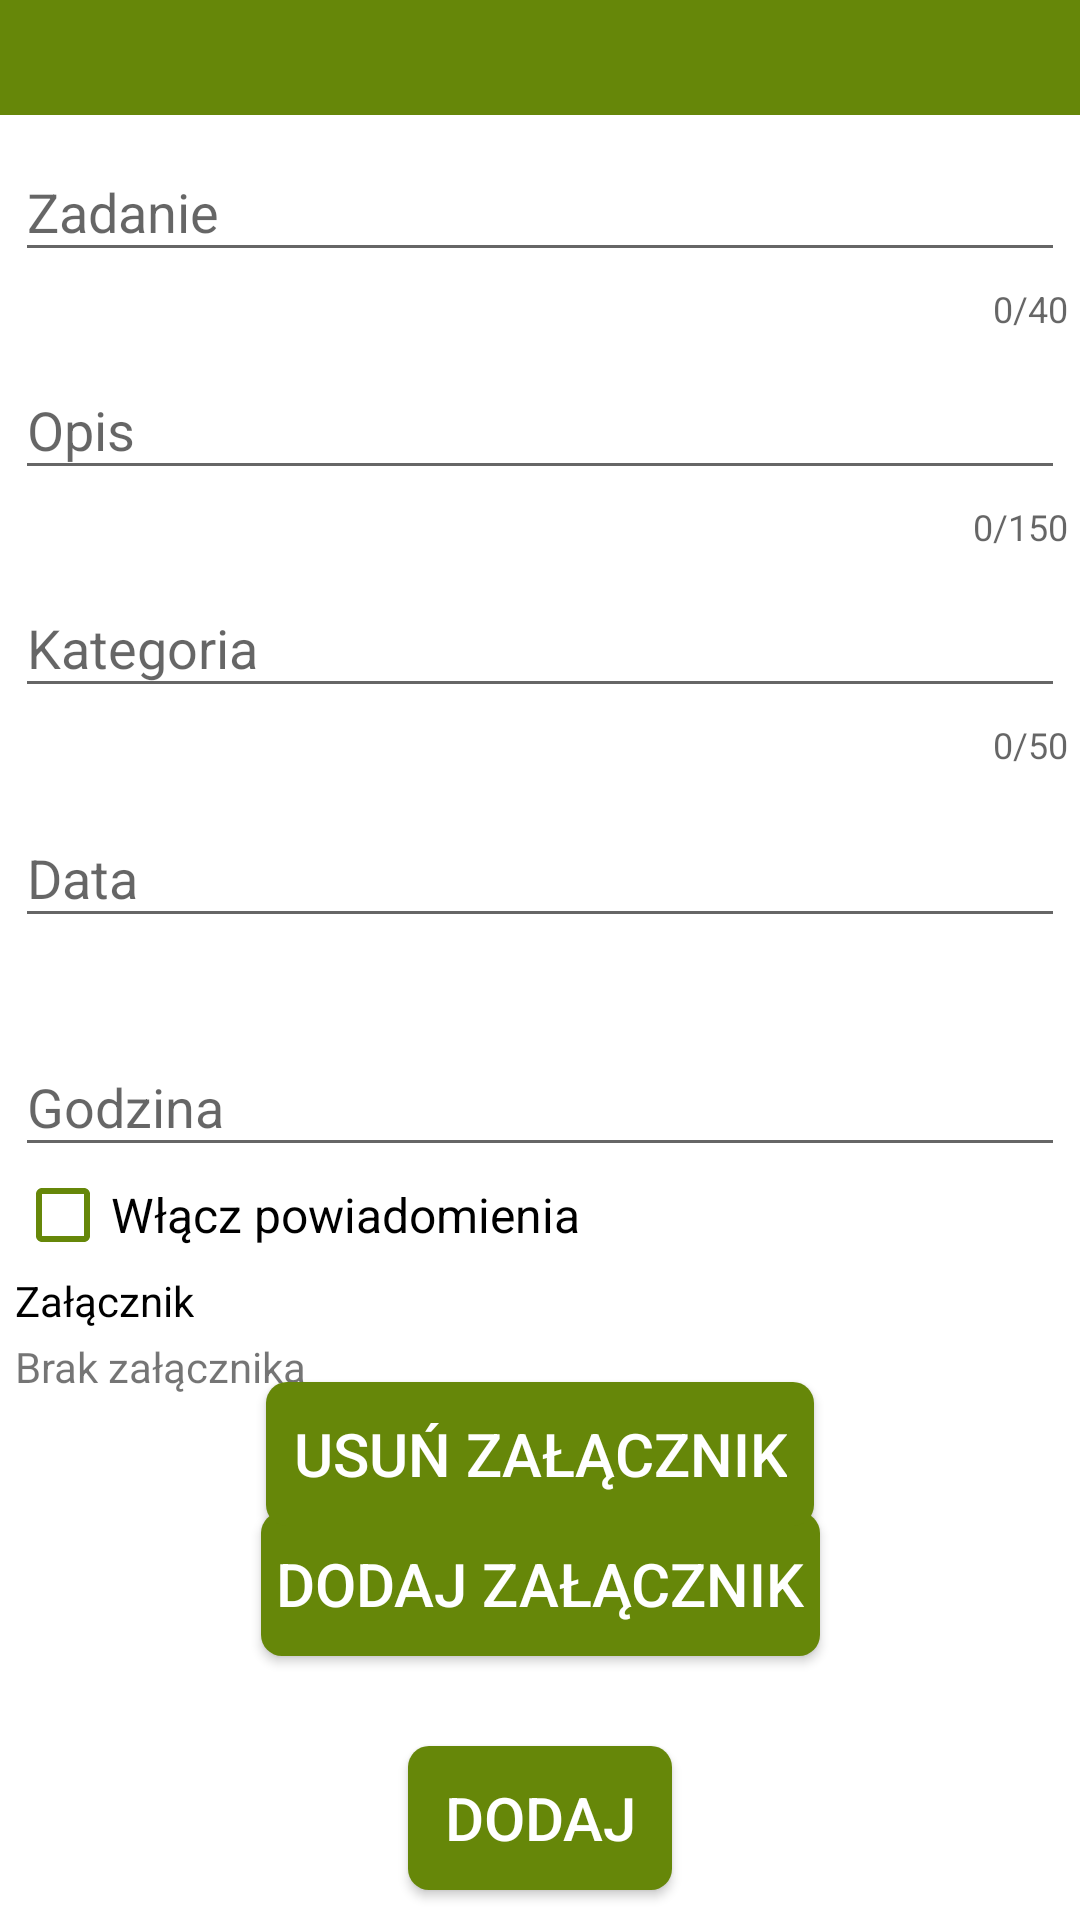

Reconstruct the res/layout file that produces this screen, plus the resources it refers to.
<!-- AndroidManifest.xml: application theme Theme.ToDoList -->
<!-- res/layout/activity_new_task.xml -->
<?xml version="1.0" encoding="utf-8"?>
<androidx.constraintlayout.widget.ConstraintLayout xmlns:android="http://schemas.android.com/apk/res/android"
    xmlns:app="http://schemas.android.com/apk/res-auto"
    xmlns:tools="http://schemas.android.com/tools"
    android:layout_width="match_parent"
    android:layout_height="match_parent"
    android:background="#668709"
    android:onClick="deleteAttachment"
    tools:context=".NewTask">

    <androidx.constraintlayout.widget.Guideline
        android:id="@+id/guideline3"
        android:layout_width="wrap_content"
        android:layout_height="wrap_content"
        android:orientation="horizontal"
        app:layout_constraintGuide_percent="0.06" />

    <androidx.constraintlayout.widget.ConstraintLayout
        android:layout_width="0dp"
        android:layout_height="0dp"
        android:background="@color/white"
        app:layout_constraintBottom_toBottomOf="parent"
        app:layout_constraintEnd_toEndOf="parent"
        app:layout_constraintStart_toStartOf="parent"
        app:layout_constraintTop_toTopOf="@+id/guideline3">

        <com.google.android.material.textfield.TextInputLayout
            android:id="@+id/textInputLayout"
            android:layout_width="match_parent"
            android:layout_height="wrap_content"
            app:counterEnabled="true"
            app:counterMaxLength="40"
            app:layout_constraintTop_toTopOf="parent">

            <EditText
                android:id="@+id/task_name"
                android:layout_width="match_parent"
                android:layout_height="wrap_content"
                android:layout_marginStart="5dp"
                android:layout_marginEnd="5dp"
                android:hint="@string/task_title"
                android:maxLength="40"
                tools:ignore="SpeakableTextPresentCheck,TouchTargetSizeCheck" />
        </com.google.android.material.textfield.TextInputLayout>

        <com.google.android.material.textfield.TextInputLayout
            android:id="@+id/textInputLayout2"
            android:layout_width="match_parent"
            android:layout_height="wrap_content"
            app:counterEnabled="true"
            app:counterMaxLength="150"
            app:layout_constraintEnd_toEndOf="parent"
            app:layout_constraintStart_toStartOf="parent"
            app:layout_constraintTop_toBottomOf="@+id/textInputLayout">

            <EditText
                android:id="@+id/task_description"
                android:layout_width="match_parent"
                android:layout_height="wrap_content"
                android:layout_marginStart="5dp"
                android:layout_marginEnd="5dp"
                android:hint="@string/task_description"
                android:inputType="text"
                android:maxLength="150"
                android:maxLines="1"
                tools:ignore="SpeakableTextPresentCheck,TouchTargetSizeCheck" />
        </com.google.android.material.textfield.TextInputLayout>

        <com.google.android.material.textfield.TextInputLayout
            android:id="@+id/textInputLayout3"
            android:layout_width="match_parent"
            android:layout_height="wrap_content"
            app:counterEnabled="true"
            app:counterMaxLength="50"
            app:layout_constraintEnd_toEndOf="parent"
            app:layout_constraintStart_toStartOf="parent"
            app:layout_constraintTop_toBottomOf="@+id/textInputLayout2">

            <EditText
                android:id="@+id/task_category"
                android:layout_width="match_parent"
                android:layout_height="wrap_content"
                android:layout_marginStart="5dp"
                android:layout_marginEnd="5dp"
                android:hint="@string/category"
                android:inputType="text"
                android:maxLength="50"
                android:maxLines="1"
                tools:ignore="SpeakableTextPresentCheck,TouchTargetSizeCheck" />
        </com.google.android.material.textfield.TextInputLayout>

        <Button
            android:id="@+id/add_task_btn"
            android:layout_width="wrap_content"
            android:layout_height="wrap_content"
            android:layout_margin="10dp"
            android:background="@drawable/custom_button"
            android:onClick="addTask"
            android:text="@string/add_btn"
            android:textColor="@color/white"
            android:textSize="20sp"
            app:layout_constraintBottom_toBottomOf="parent"
            app:layout_constraintEnd_toEndOf="parent"
            app:layout_constraintStart_toStartOf="parent" />

        <com.google.android.material.textfield.TextInputLayout
            android:id="@+id/textInputLayout4"
            android:layout_width="0dp"
            android:layout_height="wrap_content"
            android:layout_marginTop="4dp"
            app:layout_constraintEnd_toEndOf="parent"
            app:layout_constraintStart_toStartOf="parent"
            app:layout_constraintTop_toBottomOf="@+id/textInputLayout3">

            <EditText
                android:id="@+id/date_input"
                android:layout_width="match_parent"
                android:layout_height="wrap_content"
                android:layout_marginStart="5dp"
                android:layout_marginEnd="5dp"
                android:focusable="false"
                android:hint="@string/date"
                android:inputType="none"
                android:onClick="chooseDate"
                tools:ignore="SpeakableTextPresentCheck,TouchTargetSizeCheck" />
        </com.google.android.material.textfield.TextInputLayout>

        <com.google.android.material.textfield.TextInputLayout
            android:id="@+id/textInputLayout5"
            android:layout_width="0dp"
            android:layout_height="wrap_content"
            android:layout_marginTop="24dp"
            app:layout_constraintEnd_toEndOf="parent"
            app:layout_constraintStart_toStartOf="parent"
            app:layout_constraintTop_toBottomOf="@+id/textInputLayout4">

            <EditText
                android:id="@+id/hour_input"
                android:layout_width="match_parent"
                android:layout_height="wrap_content"
                android:layout_marginStart="5dp"
                android:layout_marginEnd="5dp"
                android:focusable="false"
                android:hint="@string/hour"
                android:inputType="none"
                android:onClick="chooseTime"
                tools:ignore="SpeakableTextPresentCheck,TouchTargetSizeCheck" />
        </com.google.android.material.textfield.TextInputLayout>

        <Button
            android:id="@+id/button"
            android:layout_width="wrap_content"
            android:layout_height="wrap_content"
            android:layout_marginBottom="30dp"
            android:background="@drawable/custom_button"
            android:onClick="addAttachment"
            android:paddingStart="5dp"
            android:paddingEnd="5dp"
            android:text="@string/add_attachment"
            android:textColor="@color/white"
            android:textSize="20sp"
            app:layout_constraintBottom_toTopOf="@+id/add_task_btn"
            app:layout_constraintEnd_toEndOf="parent"
            app:layout_constraintStart_toStartOf="parent" />

        <CheckBox
            android:id="@+id/notifications_on"
            android:layout_width="0dp"
            android:layout_height="wrap_content"
            android:layout_marginStart="5dp"
            android:layout_marginEnd="5dp"
            android:buttonTint="#668709"
            android:text="@string/notifications_on"
            android:textSize="16sp"
            app:layout_constraintEnd_toEndOf="parent"
            app:layout_constraintStart_toStartOf="parent"
            app:layout_constraintTop_toBottomOf="@+id/textInputLayout5"
            tools:ignore="TouchTargetSizeCheck" />

        <Button
            android:id="@+id/delet_attachment_button"
            android:layout_width="wrap_content"
            android:layout_height="wrap_content"
            android:background="@drawable/custom_button"
            android:onClick="deleteAttachment"
            android:paddingStart="9dp"
            android:paddingEnd="9dp"
            android:text="@string/delete_attachment"
            android:textColor="@color/white"
            android:textSize="20sp"
            app:layout_constraintBottom_toTopOf="@+id/button"
            app:layout_constraintEnd_toEndOf="parent"
            app:layout_constraintStart_toStartOf="parent"
            app:layout_constraintTop_toBottomOf="@+id/attachment_path_add" />

        <TextView
            android:id="@+id/attachment_add"
            android:layout_width="wrap_content"
            android:layout_height="wrap_content"
            android:layout_marginStart="5dp"
            android:layout_marginTop="3dp"
            android:layout_marginEnd="5dp"
            android:layout_marginBottom="2dp"
            android:text="@string/attachment"
            android:textColor="@color/black"
            app:layout_constraintStart_toStartOf="parent"
            app:layout_constraintTop_toBottomOf="@+id/notifications_on" />

        <TextView
            android:id="@+id/attachment_path_add"
            android:layout_width="wrap_content"
            android:layout_height="wrap_content"
            android:layout_marginStart="5dp"
            android:layout_marginTop="3dp"
            android:layout_marginEnd="5dp"
            android:layout_marginBottom="2dp"
            android:text="@string/no_attachment"
            app:layout_constraintStart_toStartOf="parent"
            app:layout_constraintTop_toBottomOf="@+id/attachment_add" />

    </androidx.constraintlayout.widget.ConstraintLayout>

    <ImageButton
        android:id="@+id/back_btn"
        android:layout_width="wrap_content"
        android:layout_height="wrap_content"
        android:layout_margin="2dp"
        android:background="@drawable/custom_button"
        android:onClick="goToMain"
        app:layout_constraintBottom_toTopOf="@+id/guideline3"
        app:layout_constraintStart_toStartOf="parent"
        app:layout_constraintTop_toTopOf="parent"
        app:srcCompat="@drawable/baseline_arrow_back_30"
        tools:ignore="SpeakableTextPresentCheck,TouchTargetSizeCheck" />
</androidx.constraintlayout.widget.ConstraintLayout>
<!-- resources referenced by this layout -->
<resources>
  <!-- drawable custom_button (drawable) -->
  <?xml version="1.0" encoding="utf-8"?>
  <shape xmlns:android="http://schemas.android.com/apk/res/android"
      android:shape="rectangle" android:padding="1dp">
      
      <solid android:color="#668709"/>
      <corners android:radius="7dp"/>
  </shape>
  <string name="add_attachment">Dodaj załącznik</string>
  <string name="add_btn">Dodaj</string>
  <string name="attachment">Załącznik</string>
  <string name="category">Kategoria</string>
  <string name="date">Data</string>
  <string name="delete_attachment">Usuń załącznik</string>
  <string name="hour">Godzina</string>
  <string name="no_attachment">Brak załącznika</string>
  <string name="notifications_on">Włącz powiadomienia</string>
  <string name="task_description">Opis</string>
  <string name="task_title">Zadanie</string>
  <style name="Theme.ToDoList" parent="Theme.AppCompat.DayNight.NoActionBar">
          
          <item name="colorPrimary">@color/purple_500</item>
          <item name="colorPrimaryVariant">@color/purple_700</item>
          <item name="colorOnPrimary">@color/white</item>
          
          <item name="colorSecondary">@color/teal_200</item>
          <item name="colorSecondaryVariant">@color/teal_700</item>
          <item name="colorOnSecondary">@color/black</item>
          
          <item name="android:statusBarColor">?attr/colorPrimaryVariant</item>
          
      </style>
  <!-- not gathered from this repository: default colours our renderer supplied (Android Studio template values) -->
  <color name="purple_500">#FF6200EE</color>
  <color name="purple_700">#FF3700B3</color>
  <color name="teal_200">#FF03DAC5</color>
  <color name="teal_700">#FF018786</color>
  <color name="black">#FF000000</color>
  <color name="white">#FFFFFFFF</color>
</resources>
